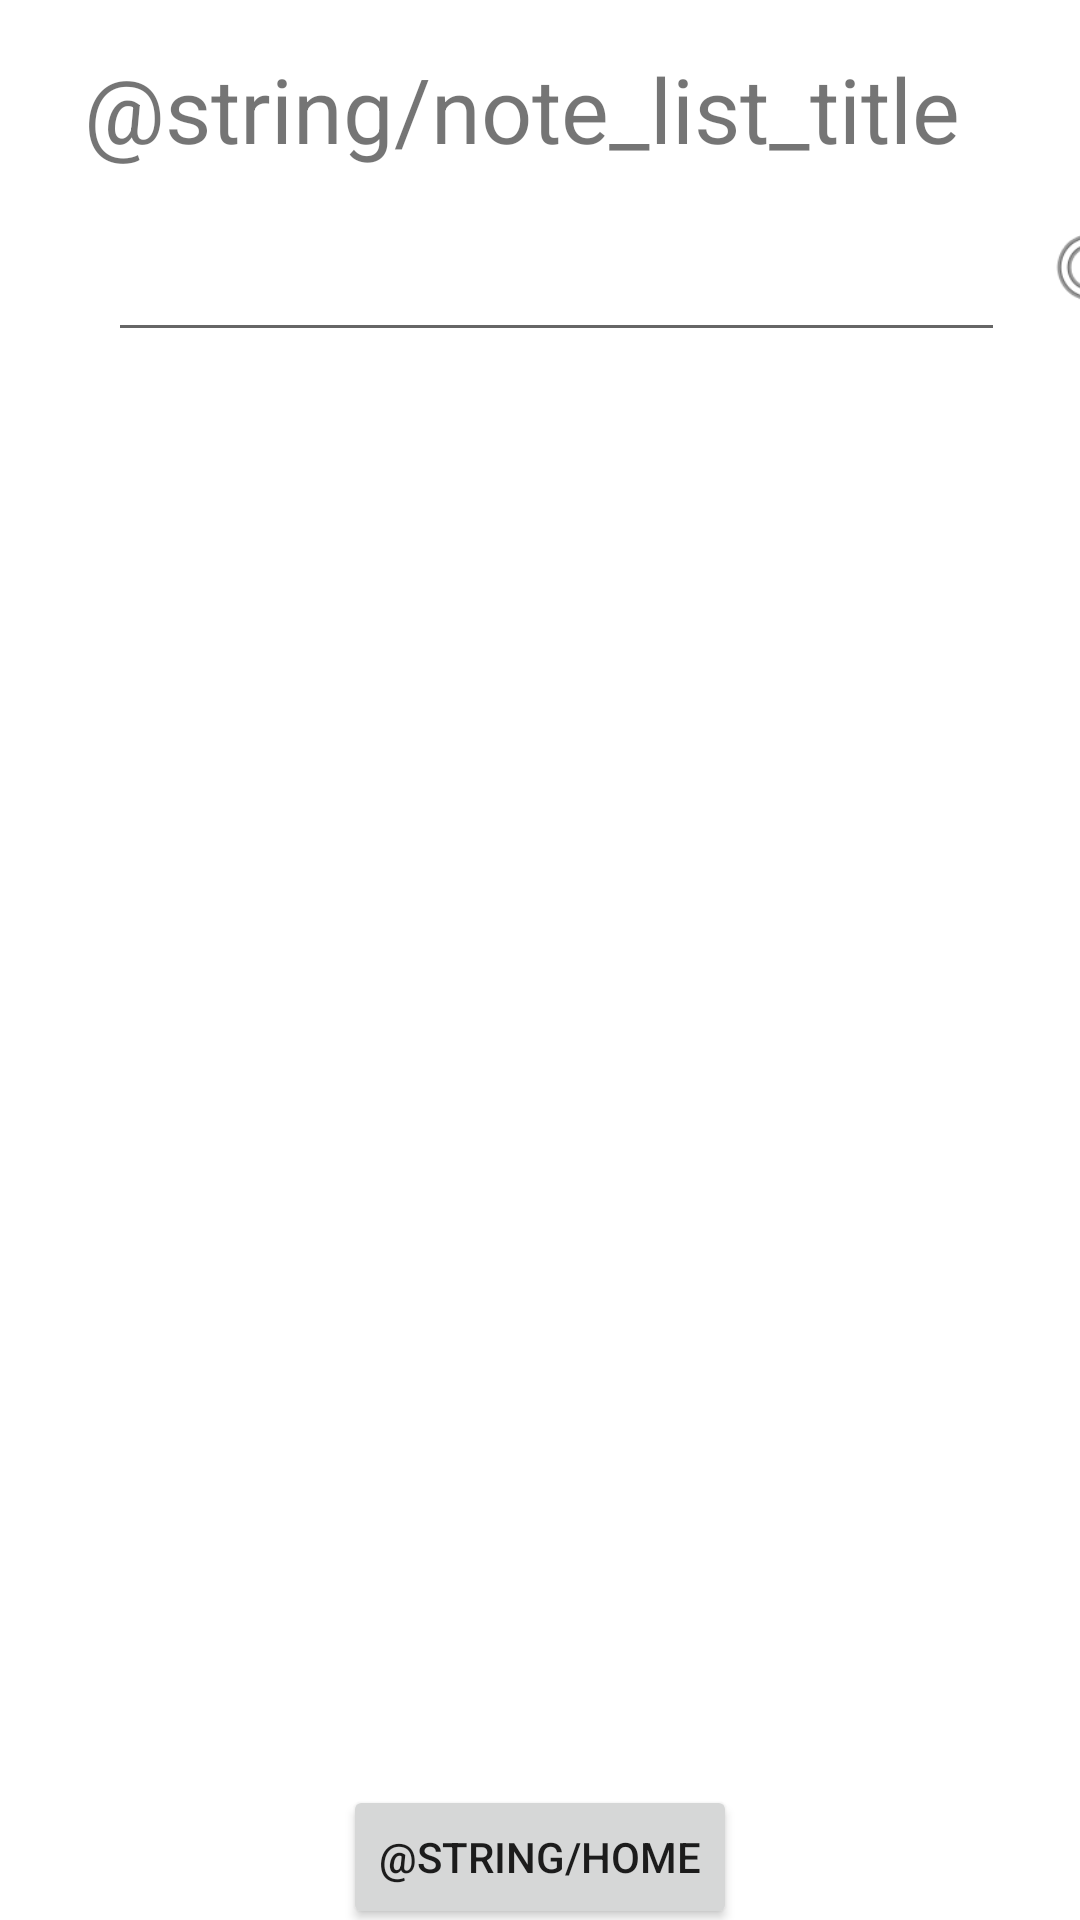

The Android layout XML behind this screen, and the referenced resources:
<!-- AndroidManifest.xml: application theme Theme.Proyecto_notas -->
<!-- res/layout/fragment_note_list.xml -->
<?xml version="1.0" encoding="utf-8"?>
<layout xmlns:android="http://schemas.android.com/apk/res/android"
    xmlns:app="http://schemas.android.com/apk/res-auto"
    xmlns:tools="http://schemas.android.com/tools"
    tools:context=".note_list">

    <androidx.constraintlayout.widget.ConstraintLayout
        android:layout_width="match_parent"
        android:layout_height="match_parent">

        <EditText
            android:id="@+id/txt_filter_note"
            android:layout_width="299dp"
            android:layout_height="45dp"
            android:layout_marginStart="36dp"
            android:layout_marginTop="16dp"
            android:ems="10"
            android:inputType="textPersonName"
            app:layout_constraintStart_toStartOf="parent"
            app:layout_constraintTop_toBottomOf="@+id/textView2" />

        <ImageView
            android:id="@+id/imageView2"
            android:layout_width="41dp"
            android:layout_height="41dp"
            android:layout_marginStart="12dp"
            android:layout_marginTop="16dp"
            android:src="@android:drawable/ic_menu_search"
            app:layout_constraintStart_toEndOf="@+id/txt_filter_note"
            app:layout_constraintTop_toBottomOf="@+id/textView2" />

        <Button
            android:id="@+id/btn_home"
            android:layout_width="wrap_content"
            android:layout_height="wrap_content"
            android:layout_marginTop="40dp"
            android:text="@string/home"
            app:layout_constraintBottom_toBottomOf="parent"
            app:layout_constraintEnd_toEndOf="parent"
            app:layout_constraintStart_toStartOf="parent"
            app:layout_constraintTop_toBottomOf="@+id/rv_note_list"
            app:layout_constraintVertical_bias="0.157" />

        <androidx.recyclerview.widget.RecyclerView
            android:id="@+id/rv_note_list"
            android:layout_width="370dp"
            android:layout_height="422dp"
            android:layout_marginTop="16dp"
            app:layout_constraintEnd_toEndOf="parent"
            app:layout_constraintHorizontal_bias="0.487"
            app:layout_constraintStart_toStartOf="parent"
            app:layout_constraintTop_toBottomOf="@+id/txt_filter_note" />

        <TextView
            android:id="@+id/textView2"
            android:layout_width="wrap_content"
            android:layout_height="wrap_content"
            android:layout_marginStart="28dp"
            android:layout_marginTop="16dp"
            android:text="@string/note_list_title"
            android:textSize="30sp"
            app:layout_constraintStart_toStartOf="parent"
            app:layout_constraintTop_toTopOf="parent" />

    </androidx.constraintlayout.widget.ConstraintLayout>
</layout>
<!-- resources referenced by this layout -->
<resources>
  <string name="home">Inicio</string>
  <string name="note_list_title">Lista de notas</string>
  <style name="Theme.Proyecto_notas" parent="Theme.MaterialComponents.DayNight.DarkActionBar">
          
          <item name="colorPrimary">@color/purple_500</item>
          <item name="colorPrimaryVariant">@color/purple_700</item>
          <item name="colorOnPrimary">@color/white</item>
          
          <item name="colorSecondary">@color/teal_200</item>
          <item name="colorSecondaryVariant">@color/teal_700</item>
          <item name="colorOnSecondary">@color/black</item>
          
          <item name="android:statusBarColor" tools:targetApi="21">?attr/colorPrimaryVariant</item>
          
      </style>
  <!-- not gathered from this repository: default colours our renderer supplied (Android Studio template values) -->
  <color name="purple_500">#FF6200EE</color>
  <color name="purple_700">#FF3700B3</color>
  <color name="teal_200">#FF03DAC5</color>
  <color name="teal_700">#FF018786</color>
  <color name="black">#FF000000</color>
  <color name="white">#FFFFFFFF</color>
</resources>
